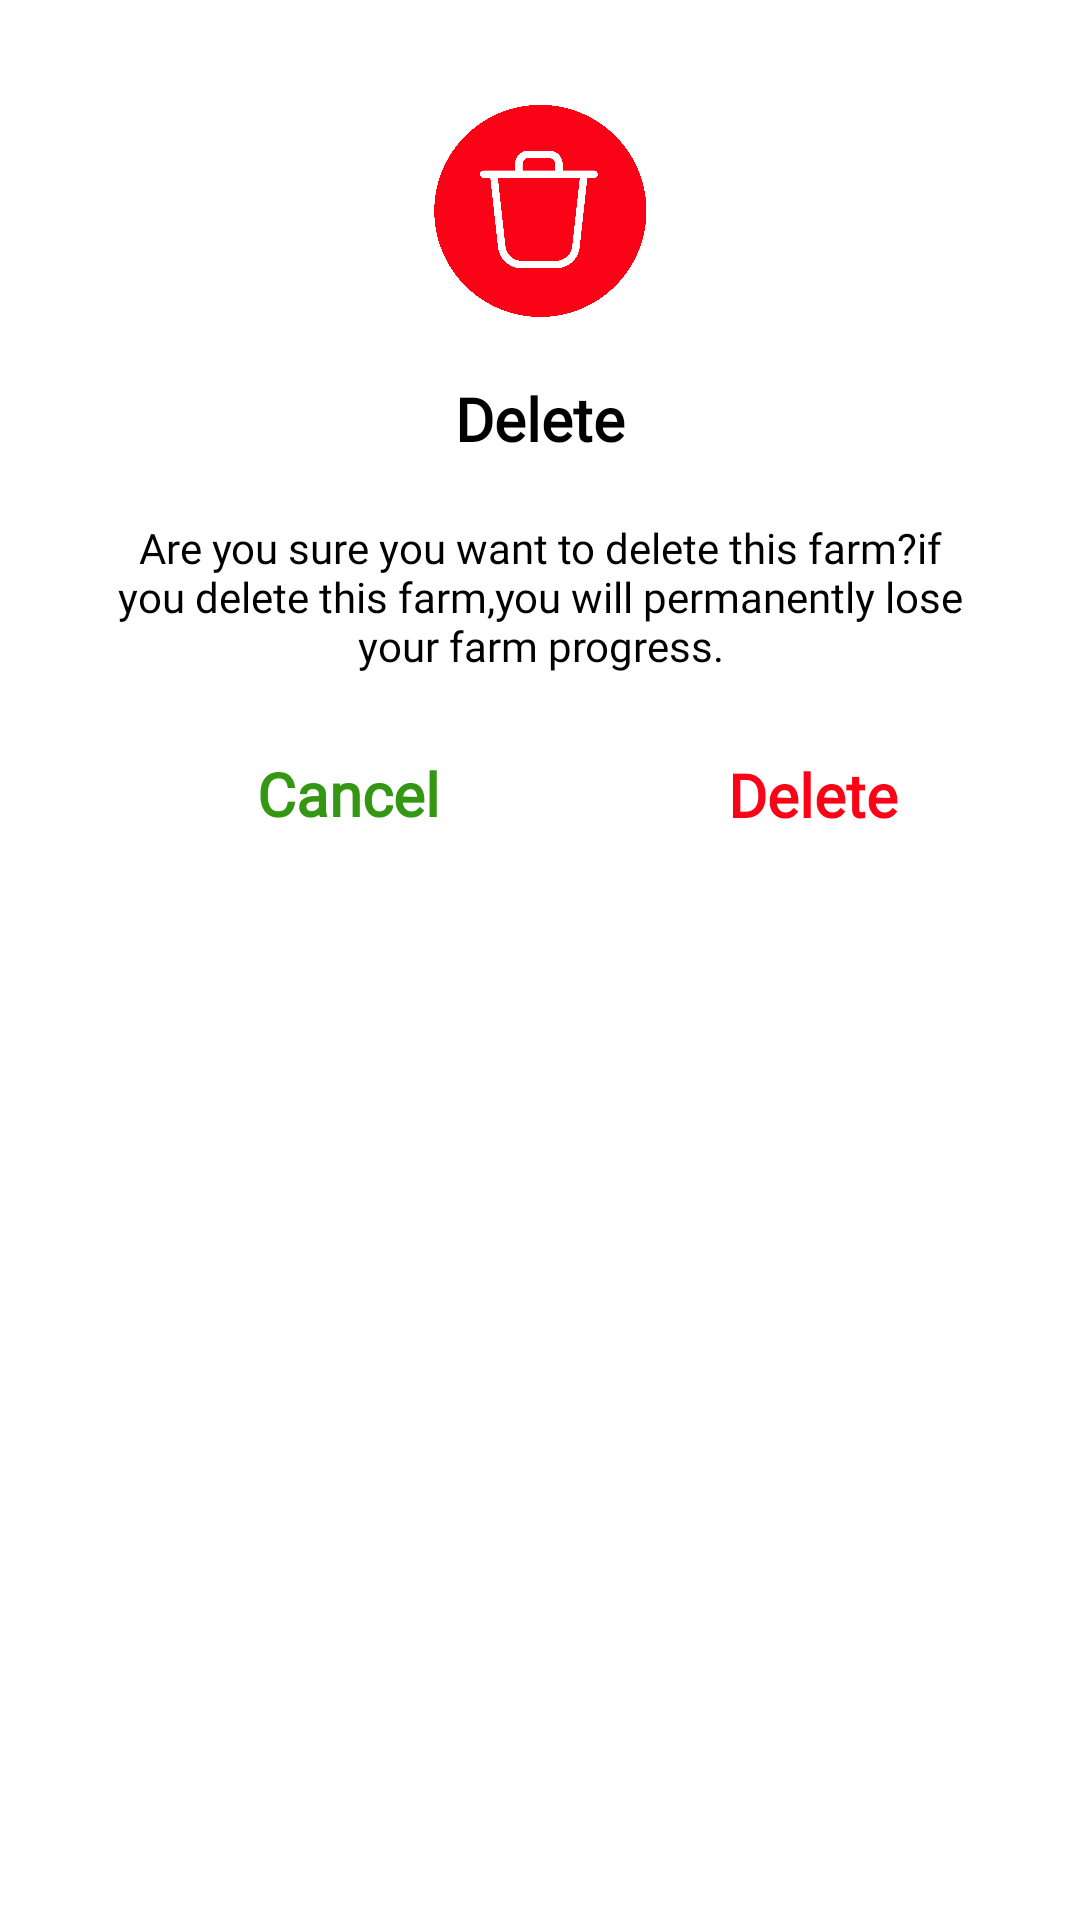

This screen was rendered from an Android layout file. Write that file and the resources it references.
<!-- AndroidManifest.xml: application theme Theme.FarmTech -->
<!-- res/layout/dialog_delete_harvest.xml -->
<?xml version="1.0" encoding="utf-8"?>
<LinearLayout xmlns:android="http://schemas.android.com/apk/res/android"
    xmlns:app="http://schemas.android.com/apk/res-auto"
    android:layout_width="match_parent"
    android:layout_height="wrap_content"
    app:cardCornerRadius="50dp"
    android:orientation="vertical"
    android:padding="16dp"
    >

<ImageView
    android:layout_width="80dp"
    android:layout_height="80dp"
    android:layout_gravity="center"
    android:src="@drawable/deleted"
    android:layout_marginTop="15dp"
    />
  <TextView
      android:layout_width="wrap_content"
      android:layout_height="wrap_content"
      android:textSize="20dp"
      android:textColor="@color/black"
      android:text="Delete"
      android:fontFamily="@font/alice"
      android:textStyle="bold"
      android:layout_gravity="center"
      android:layout_marginTop="15dp"
      />
    <TextView
        android:layout_width="wrap_content"
        android:layout_height="wrap_content"
        android:textSize="14dp"
        android:textColor="@color/black"
        android:text="Are you sure you want to delete this farm?if you delete this farm,you will permanently lose your farm progress."
        android:fontFamily="@font/alice"
        android:layout_gravity="center"
        android:textAlignment="center"
        android:layout_marginTop="20dp"
        android:layout_marginStart="20dp"
        android:layout_marginEnd="20dp"
        />
    <Button
        android:id="@+id/Button1"
        android:layout_width="200dp"
        android:layout_height="50dp"
        android:text="Cancel"
        android:textAllCaps="false"
        android:textSize="20dp"
        android:fontFamily="@font/alice"
        android:textStyle="bold"
        android:textColor="@color/green"
        android:background="@color/trans"
        android:layout_marginTop="15dp"/>
    <Button
        android:id="@+id/Button2"
        android:layout_width="210dp"
        android:layout_height="50dp"
        android:text="Delete"
        android:background="@color/trans"
        android:textAllCaps="false"
        android:textSize="20dp"
        android:fontFamily="@font/alice"
        android:textStyle="bold"
        android:textColor="@color/red"
        android:layout_marginStart="150dp"
        android:layout_marginTop="-50dp"/>


</LinearLayout>
<!-- resources referenced by this layout -->
<resources>
  <color name="black">#000000</color>
  <color name="green">#349713</color>
  <color name="red">#FB0317</color>
  <color name="trans">#00FCFFFB</color>
  <!-- drawable deleted: png bitmap (drawable, 175434 bytes) -->
  <style name="Theme.FarmTech" parent="Base.Theme.FarmTech" />
  <style name="Base.Theme.FarmTech" parent="Theme.MaterialComponents.Light.NoActionBar">
          <item name="android:windowIsTranslucent">true</item>
          <item name="colorPrimary">@color/green</item>
          <item name="colorPrimaryVariant">@color/lightgreen</item>
          
          
      </style>
  <color name="lightgreen">#A6D397</color>
</resources>
